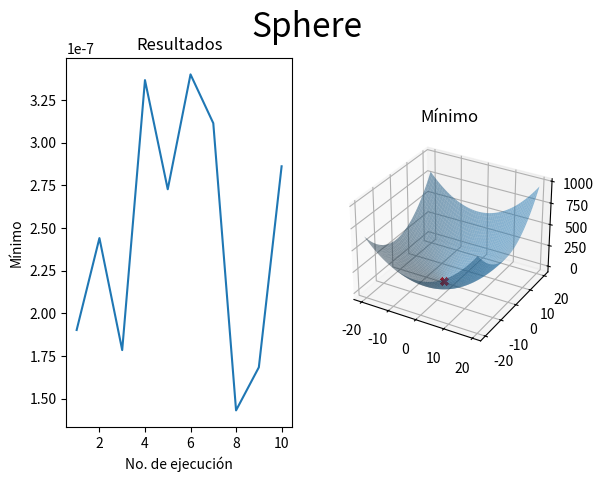
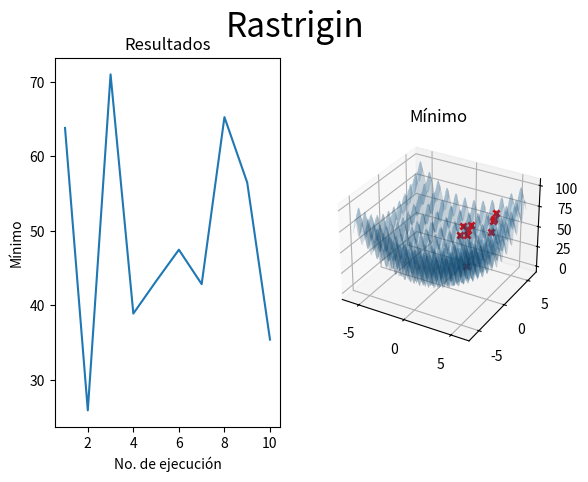

Write the Python code that produced these figures, in order.
import matplotlib.pyplot as plt
import numpy as np
from numpy.random import randint
from numpy import linspace
from mpl_toolkits import mplot3d

dx = 0.1
dy = 0.1
h = 0.01
n = 500

iteraciones = []
x_l = []
y_l = []
z_l = []

#Definir funciones
def sphere(x, y):
	return (x + 2)**2 + (y + 2)**2

def rastrigin(x, y):
	return (10 * 2) + (x**2) + (y**2) - 10 * np.cos(2*np.pi*x) - 10 * np.cos(2*np.pi*y)

print("Algoritmo para la esfera")
for rep in range(10):
	x = randint(10)
	y = randint(10)
	for idx in range(n):
		#Calcular el gradiente
		#Diferencias finitas para x
		x_p = x + (dx / 2)
		x_n = x - (dx / 2)
		f_p = (x_p + 2)**2 + (y + 2)**2		
		f_n = (x_n + 2)**2 + (y + 2)**2
		dpx = (f_p - f_n)/dx
		#Diferencias finitas para y
		y_p = y + (dy / 2)
		y_n = y - (dy / 2)
		f_p = (x + 2)**2 + (y_p + 2)**2
		f_n = (x + 2)**2 + (y_n + 2)**2
		dpy = (f_p - f_n)/dy
		grad = dpx + dpy
		#Actualizar valores
		x = x - (h * dpx)
		y = y - (h * dpy)
		z = sphere(x, y)
		#Imprimimos resultados de cada iteración
		print("\niter= ", str(idx+1), "\nx = ", str(x), "\ny = ", str(y), "\nz = ", str(z))
	#Guardamos solo resultados finales para graficar
	x_l.append(x)
	y_l.append(y)
	z_l.append(z)
	iteraciones.append(rep+1)		

#Graficar
fig = plt.figure()
fig.suptitle('Sphere', fontsize=24)
ax = fig.add_subplot(1, 2, 1)
ax.plot(iteraciones, z_l)
ax.set_xlabel('No. de ejecución')
ax.set_ylabel('Mínimo')
ax.set_title('Resultados')
ax = fig.add_subplot(1, 2, 2, projection='3d')
x_plot = y_plot = np.arange(-20, 20, .1)
X, Y = np.meshgrid(x_plot, y_plot)
zs = np.array(sphere(np.ravel(X), np.ravel(Y)))
Z = zs.reshape(X.shape)
for res in range(len(iteraciones)):
	ax.scatter(x_l[res], y_l[res], z_l[res], marker="x", c="red", alpha=1, linewidths=2)
ax.plot_surface(X, Y, Z, alpha=0.5)
ax.set_title('Mínimo')
plt.show()
res_esfera = z_l.copy()

print("Algoritmo para rastrigin")
iteraciones.clear()
x_l.clear()
y_l.clear()
z_l.clear()
for rep in range(10):
	x = randint(10)
	y = randint(10)
	for idx in range(n):
		#Calcular el gradiente
		#Diferencias finitas para x
		x_p = x + (dx / 2)
		x_n = x - (dx / 2)
		f_p = (10 * 2) + (x_p**2) + (y**2) - 10 * np.cos(2*np.pi*x_p) - 10 * np.cos(2*np.pi*y)
		f_n = (10 * 2) + (x_n**2) + (y**2) - 10 * np.cos(2*np.pi*x_n) - 10 * np.cos(2*np.pi*y)
		dpx = (f_p - f_n)/dx
		#Diferencias finitas para y
		y_p = y + (dy / 2)
		y_n = y - (dy / 2)
		f_p = (10 * 2) + (x**2) + (y_p**2) - 10 * np.cos(2*np.pi*x) - 10 * np.cos(2*np.pi*y_p)
		f_n = (10 * 2) + (x**2) + (y_n**2) - 10 * np.cos(2*np.pi*x) - 10 * np.cos(2*np.pi*y_n)
		dpy = (f_p - f_n)/dy
		grad = dpx + dpy
		#Actualizar valores
		x = x - (h * dpx)
		y = y - (h * dpy)
		z = sphere(x, y)
		#Imprimimos resultados de cada iteración
		print("\niter= ", str(idx+1), "\nx = ", str(x), "\ny = ", str(y), "\nz = ", str(z))
	#Guardamos solo resultados finales para graficar
	x_l.append(x)
	y_l.append(y)
	z_l.append(z)
	iteraciones.append(rep+1)	

#Graficar
fig2 = plt.figure()
fig2.suptitle('Rastrigin', fontsize=24)
ax = fig2.add_subplot(1, 2, 1)
ax.plot(iteraciones, z_l)
ax.set_xlabel('No. de ejecución')
ax.set_ylabel('Mínimo')
ax.set_title('Resultados')
ax = fig2.add_subplot(1, 2, 2, projection='3d')
x_plot = y_plot = np.arange(-6, 6, .01)
X, Y = np.meshgrid(x_plot, y_plot)
zs = np.array(rastrigin(np.ravel(X), np.ravel(Y)))
Z = zs.reshape(X.shape)
for res in range(len(iteraciones)):
	ax.scatter(x_l[res], y_l[res], z_l[res], marker="x", c="red", alpha=1, linewidths=2)
ax.plot_surface(X, Y, Z, alpha=0.2)
ax.set_title('Mínimo')
plt.show()
res_rastrigin = z_l.copy()

print("Varianza resultados esfera: ", np.var(res_esfera))
print("Media de resultados esfera: ", np.mean(res_esfera))
print("Varianza resultados rastrigin: ", np.var(res_rastrigin))
print("Media de resultados rastrigin: ", np.mean(res_rastrigin))